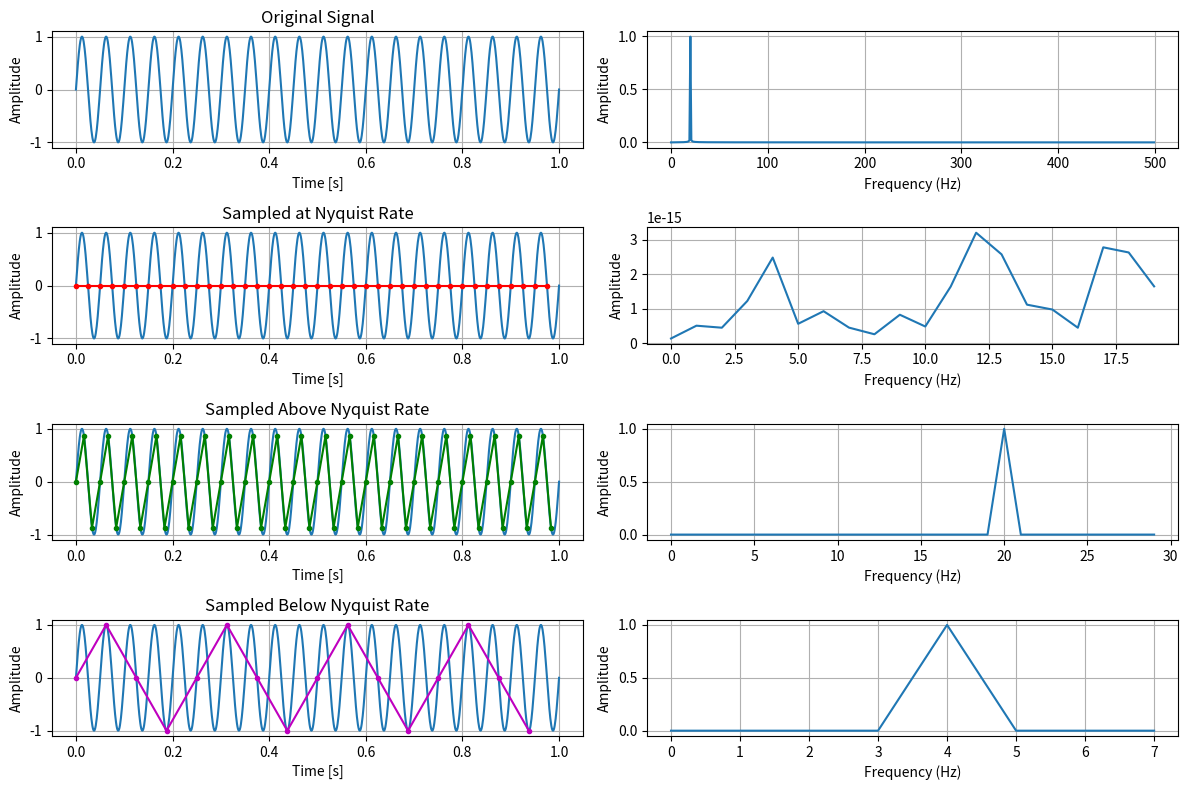

The script that saved this image:
import numpy as np
import matplotlib.pyplot as plt
frequency = 20
duration = 1

time = np.linspace(0, duration, 1000)
original_signal = np.sin(2 * np.pi * time * frequency)

nyquist_rate = 2 * frequency 
below_nyquist_rate = 0.8 * frequency 
above_nyquist_rate = 3 * frequency 

t_nyquist = np.linspace(0, duration, int(nyquist_rate * duration), endpoint=False)
t_above_nyquist = np.linspace(0, duration, int(above_nyquist_rate * duration), endpoint=False)
t_below_nyquist = np.linspace(0, duration, int(below_nyquist_rate * duration), endpoint=False)

sampled_signal_nyquist = np.sin(2 * np.pi * frequency * t_nyquist)
sampled_signal_above_nyquist = np.sin(2 * np.pi * frequency * t_above_nyquist)
sampled_signal_below_nyquist = np.sin(2 * np.pi * frequency * t_below_nyquist)

def simple_fft(tsample, x):
    N = len(x)
    f = np.fft.fftfreq(N, d = tsample)
    y = np.fft.fft(x)
    y = np.abs(y) / N
    f, y = f[:N // 2], y[:N // 2] * 2
    return f, y

freq, y = simple_fft(1 / 1000, original_signal)
freq_nyquist, y_nyquist = simple_fft(1 / nyquist_rate, sampled_signal_nyquist)
freq_below_nyquist, y_below_nyquist = simple_fft(1 / below_nyquist_rate, sampled_signal_below_nyquist)
freq_above_nyquist, y_above_nyquist = simple_fft(1 / above_nyquist_rate, sampled_signal_above_nyquist)

# Plot the results
fig, axs = plt.subplots(4, 2, figsize=(12, 8), dpi = 300, layout = 'tight')
for ax in axs[:, 0]:
    ax.set_xlabel('Time [s]')
    ax.set_ylabel('Amplitude')
    ax.grid()
for ax in axs[:, 1]:
    ax.set_xlabel('Frequency (Hz)')
    ax.set_ylabel('Amplitude')
    ax.grid()

axs[0, 0].plot(time, original_signal, label='Original Signal')
axs[0, 0].set_title('Original Signal')


# plt.subplot(4, 1, 2)
axs[1, 0].plot(time, original_signal, label='Original Signal')
axs[1, 0].plot(t_nyquist, sampled_signal_nyquist, '.-r', label='Sampled Signal (Nyquist Rate)')
axs[1, 0].set_title('Sampled at Nyquist Rate')

axs[2, 0].plot(time, original_signal, label='Original Signal')
axs[2, 0].plot(t_above_nyquist, sampled_signal_above_nyquist, '.-g', label='Sampled Signal (Above Nyquist Rate)')
axs[2, 0].set_title('Sampled Above Nyquist Rate')

axs[3, 0].plot(time, original_signal, label='Original Signal')
axs[3, 0].plot(t_below_nyquist, sampled_signal_below_nyquist, '.-m', label='Sampled Signal (Below Nyquist Rate)')
axs[3, 0].set_title('Sampled Below Nyquist Rate')

axs[0, 1].plot(freq, y)
axs[1, 1].plot(freq_nyquist, y_nyquist)
axs[2, 1].plot(freq_above_nyquist, y_above_nyquist)
axs[3, 1].plot(freq_below_nyquist, y_below_nyquist)







